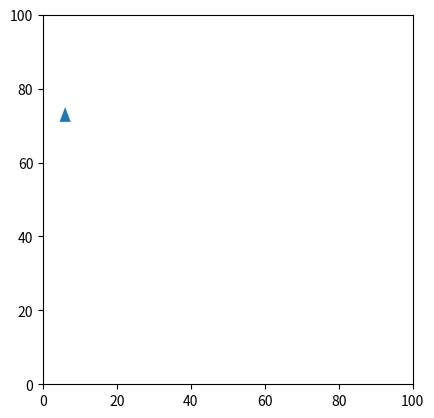

Recreate this plot in Python. (Note: this script raises an exception after producing the figure.)
import numpy as np
from matplotlib import pyplot as plt
from matplotlib import animation
from matplotlib.colors import BoundaryNorm
from matplotlib.ticker import MaxNLocator
import random

INTERVAL = 20
FRAMES = 1000


class Light:
    def __init__(self, x, y):
        self.x = x
        self.y = y

    def getIntensity(self, x, y):
        diff = np.hstack((x-self.x, y-self.y))
        mag = np.linalg.norm(diff)
        return np.exp(-mag/100), diff/mag


class Vehicle:
    def __init__(self, x, y, thetaDeg, l, h):
        self.pointsV = [[0, h/2], [-l/2, -h/2], [l/2, -h/2]]
        self.rightSensor = np.array((1, 0))
        self.leftSensor = np.array((-1, 0))
        self.patch = plt.Polygon([[0.0, 0.0]])
        self.l = l
        theta = np.radians(thetaDeg)
        c, s = np.cos(theta), np.sin(theta)
        self.T = np.array(((c, -s, x), (s, c, y), (0, 0, 1)))
        self.updatePatch()

    def updatePatch(self):
        points_transformed = []
        for p in self.pointsV:
            points_transformed.append(np.matmul(self.T, p+[1])[0:2])
        self.patch.set_xy(points_transformed)

    def move(self, vl, vr):
        dt = 1.0/INTERVAL
        theta = (vr - vl) / self.l * dt
        x = 0
        y = (vl + vr) * dt
        c, s = np.cos(theta), np.sin(theta)
        T_update = np.array(((c, -s, x), (s, c, y), (0, 0, 1)))
        self.T = np.matmul(self.T, T_update)
        self.updatePatch()

    def moveLight(self, light):
        intensity, vec = light.getIntensity(self.T[0, 2], self.T[1, 2])
        speed = (1.0 - intensity)*5
        leftTransformed = np.matmul(self.T[0:2, 0:2], self.leftSensor)
        rightTransformed = np.matmul(self.T[0:2, 0:2], self.rightSensor)
        left = np.linalg.norm(leftTransformed + vec)
        right = np.linalg.norm(rightTransformed + vec)
        self.move(left*speed, right*speed)


fig = plt.figure()
fig.set_dpi(100)

light = Light(20, 20)

ax = plt.axes(xlim=(0, 100), ylim=(0, 100))
plt.gca().set_aspect('equal', adjustable='box')
vehicle = Vehicle(random.randint(0, 100), random.randint(0, 100), 0.0, 3, 4)
ax.add_patch(vehicle.patch)

z = np.zeros((100, 100))
for i in range(100):
    for j in range(100):
        intensity, _ = light.getIntensity(i, j)
        z.itemset((i, j), intensity)

im = ax.pcolormesh(z)
fig.colorbar(im, ax=ax)


def animate(i):
    vehicle.moveLight(light)
    return vehicle.patch,


anim = animation.FuncAnimation(fig, animate,
                               frames=FRAMES,
                               interval=INTERVAL,
                               blit=True)

plt.show()
